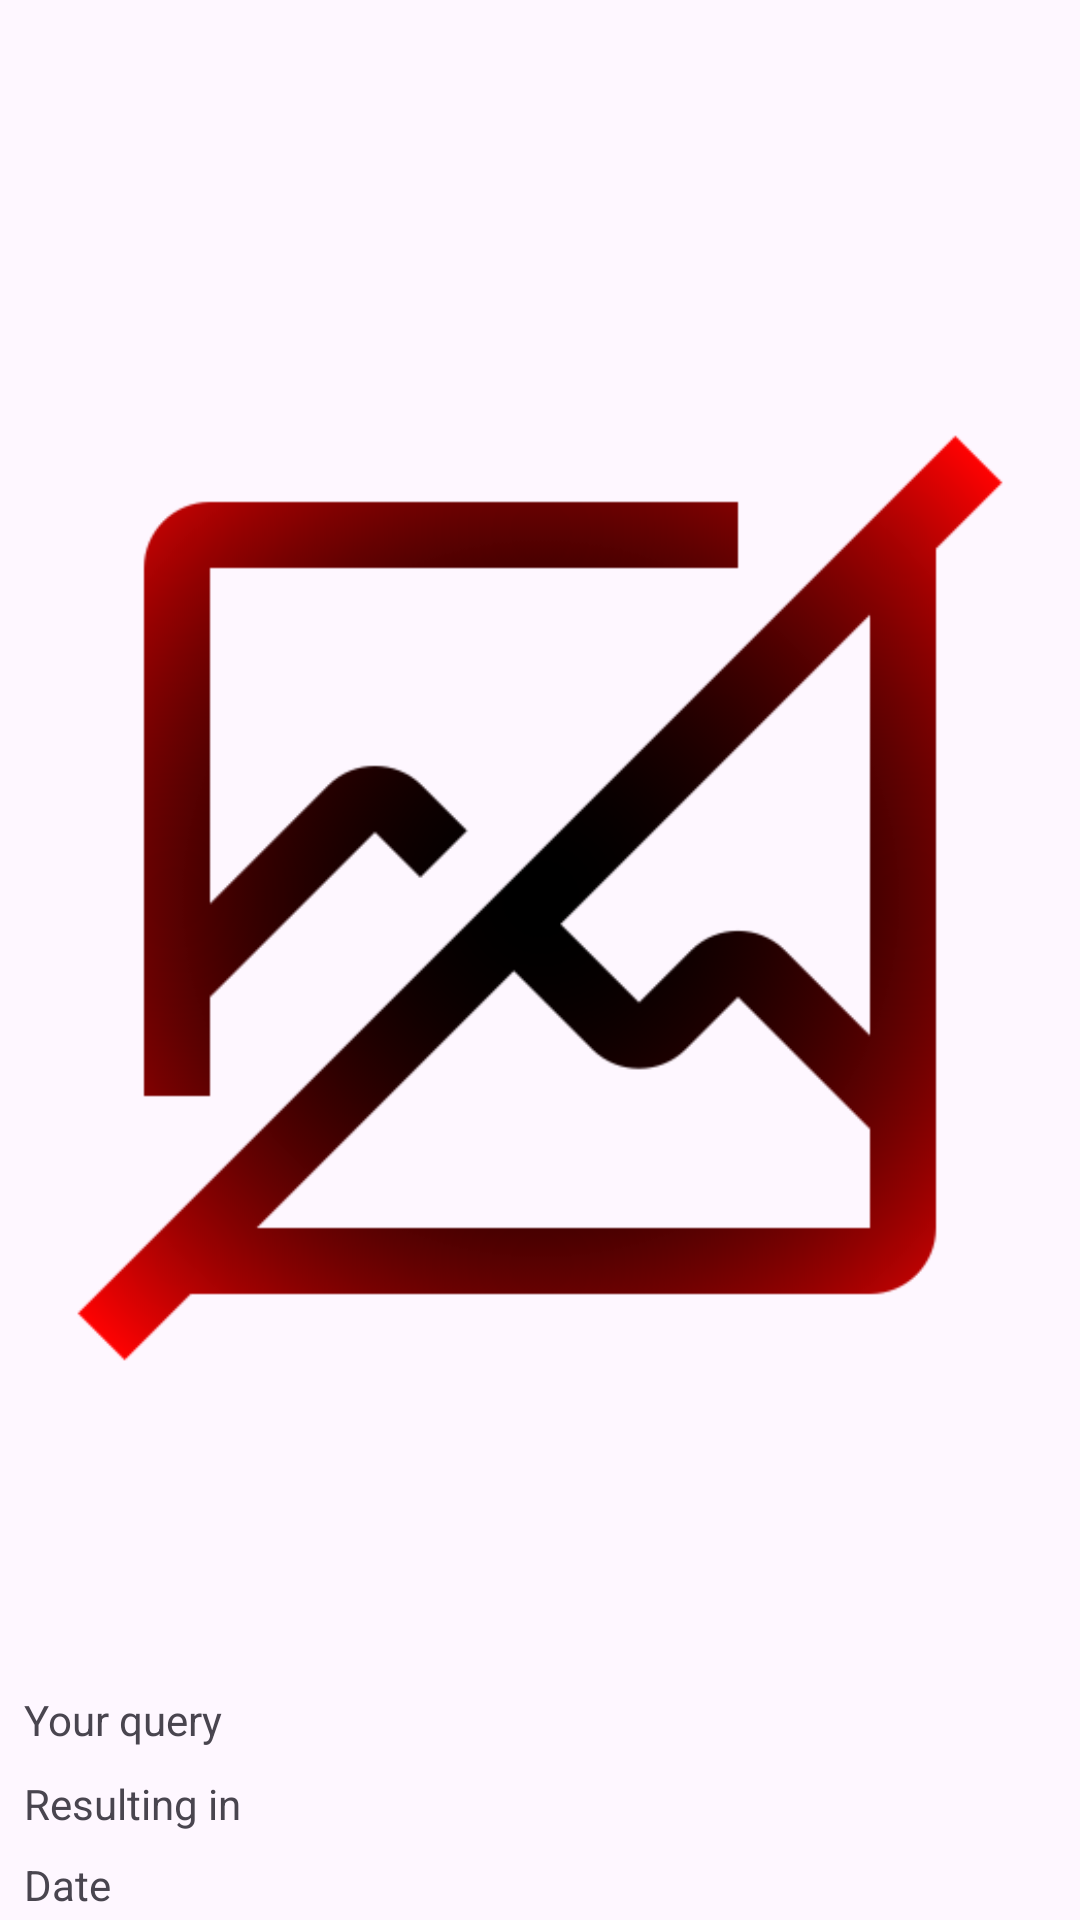

The Android layout XML behind this screen, and the referenced resources:
<!-- AndroidManifest.xml: application theme Theme.ai -->
<!-- res/layout/activity_receive_image.xml -->
<?xml version="1.0" encoding="utf-8"?>
<androidx.core.widget.NestedScrollView xmlns:android="http://schemas.android.com/apk/res/android"
    xmlns:tools="http://schemas.android.com/tools"
    android:layout_width="match_parent"
    android:layout_height="match_parent"
    tools:context=".fragment.ShowSentencesFragment">

    <LinearLayout
        android:layout_width="match_parent"
        android:layout_height="match_parent"
        android:orientation="vertical"
        android:padding="4dp">

        <TextView
            android:id="@+id/receive_title"
            android:paddingTop="2dp"
            android:paddingBottom="8dp"
            android:layout_width="wrap_content"
            android:layout_height="wrap_content"
            android:text=""
            android:textSize="22sp" />

        <ImageView
            android:id="@+id/receive_bitmap"
            android:layout_width="match_parent"
            android:layout_height="wrap_content"
            android:src="@drawable/no_image"
            android:contentDescription="@string/image_received_description" />

        <LinearLayout
            android:layout_width="match_parent"
            android:layout_height="wrap_content"
            android:padding="4dp"
            android:orientation="horizontal">

            <TextView
                android:layout_width="0dp"
                android:layout_height="wrap_content"
                android:layout_weight="0.25"
                android:text="@string/lbl_what_was_rendered" />

            <TextView
                android:id="@+id/what_was_rendered_value"
                android:layout_width="0dp"
                android:layout_height="wrap_content"
                android:layout_weight="0.75"
                android:paddingStart="4dp"
                android:paddingEnd="0dp"
                android:textSize="18sp"
                android:textIsSelectable="true"
                android:maxLines="4" />

        </LinearLayout>

        <LinearLayout
            android:layout_width="match_parent"
            android:layout_height="wrap_content"
            android:padding="4dp"
            android:orientation="horizontal">

            <TextView
                android:layout_width="0dp"
                android:layout_height="wrap_content"
                android:layout_weight="0.25"
                android:text="@string/lbl_what_was_rendered_query" />


            <TextView
                android:id="@+id/what_was_rendered_query_value"
                android:paddingStart="4dp"
                android:paddingEnd="0dp"
                android:layout_width="0dp"
                android:layout_height="wrap_content"
                android:layout_weight="0.75"
                android:textSize="14sp"
                android:textColor="@color/lightGrayTransparent"
                android:textIsSelectable="true"
                android:maxLines="99" />

        </LinearLayout>
        
        <LinearLayout
            android:layout_width="match_parent"
            android:layout_height="wrap_content"
            android:orientation="horizontal"
            android:padding="4dp">

            <TextView
                android:layout_width="0dp"
                android:layout_height="wrap_content"
                android:layout_weight="0.25"
                android:text="@string/lbl_what_was_rendered_date" />

            <TextView
                android:id="@+id/what_was_rendered_date"
                android:paddingStart="4dp"
                android:paddingEnd="0dp"
                android:layout_width="0dp"
                android:layout_height="wrap_content"
                android:layout_weight="0.75" />

        </LinearLayout>

        <include layout="@layout/comp_render_models" />

        <LinearLayout
            android:layout_width="match_parent"
            android:layout_height="wrap_content"
            android:orientation="horizontal"
            android:padding="4dp">

        <Button
            android:id="@+id/btn_result_back"
            android:layout_width="0dp"
            android:layout_height="wrap_content"
            android:layout_weight="0.3"
            android:text="@string/cancel" />

        <Button
            android:id="@+id/btn_result_save"
            android:layout_width="0dp"
            android:layout_height="wrap_content"
            android:layout_marginStart="8dp"
            android:layout_weight="0.7"
            android:text="@string/result_save" />

        </LinearLayout>

    </LinearLayout>

</androidx.core.widget.NestedScrollView>
<!-- res/layout/comp_render_models.xml (included above) -->
<?xml version="1.0" encoding="utf-8"?>
<org.ww.ai.ui.inclues.RenderModelsLinearLayout
    xmlns:android="http://schemas.android.com/apk/res/android"
    xmlns:tools="http://schemas.android.com/tools"
    android:id="@+id/render_models_root"
    tools:horizontal_spacing="2dp"
    tools:vertical_spacing="2dp"
    android:layout_width="match_parent"
    android:layout_height="wrap_content"
    android:orientation="vertical">

    <LinearLayout
        android:id="@+id/linear_layout_add"
        android:layout_width="wrap_content"
        android:layout_height="wrap_content"
        android:orientation="horizontal">

    <ImageView
        android:id="@+id/imageview_btn_plus"
        android:layout_width="wrap_content"
        android:layout_height="wrap_content"
        android:padding="2dp"
        android:src="@drawable/plus_btn"
        tools:ignore="ContentDescription" />

        <Spinner
            android:id="@+id/spinner_render_model"
            android:layout_width="wrap_content"
            android:layout_height="wrap_content"
            android:paddingTop="2dp"
            android:paddingBottom="0dp"/>
        <EditText
            android:id="@+id/render_costs"
            android:layout_width="32dp"
            android:layout_height="wrap_content"
            android:background="@drawable/small_edit_rounded"
            android:textSize="14sp"
            android:paddingStart="2dp"
            android:paddingTop="2dp"
            android:paddingBottom="2dp"
            android:paddingEnd="0dp"
            android:letterSpacing="0.3"
            android:text="3"
            android:inputType="number"
            android:maxLength="3"
            android:maxLines="1"
            tools:ignore="Autofill,HardcodedText" />
        <TextView
            android:layout_width="wrap_content"
            android:layout_height="wrap_content"
            android:textSize="14sp"
            android:paddingStart="4dp"
            android:paddingEnd="0dp"
            android:text="credits"
            tools:ignore="HardcodedText" />

    </LinearLayout>

    <com.google.android.flexbox.FlexboxLayout
        xmlns:app="http://schemas.android.com/apk/res-auto"
        android:id="@+id/flex_bos_layout_tags"
        android:layout_width="wrap_content"
        android:layout_height="wrap_content"
        app:flexWrap="wrap"
        app:flexDirection="row"
        app:alignItems="flex_start">
    </com.google.android.flexbox.FlexboxLayout>

</org.ww.ai.ui.inclues.RenderModelsLinearLayout>
<!-- resources referenced by this layout -->
<resources>
  <color name="lightGrayTransparent">#80909090</color>
  <!-- drawable no_image: png bitmap (drawable, 112935 bytes) -->
  <!-- drawable plus_btn: png bitmap (drawable, 313 bytes) -->
  <!-- drawable small_edit_rounded (drawable) -->
  <?xml version="1.0" encoding="utf-8"?>
  <layer-list xmlns:android="http://schemas.android.com/apk/res/android">
      <item
          android:bottom="1dp"
          android:left="1dp"
          android:right="1dp"
          android:top="1dp">
          <shape android:shape="rectangle">
              <stroke
                  android:width="1dp"
                  android:color="@android:color/black" />
          </shape>
      </item>
  </layer-list>
  <string name="cancel">Cancel</string>
  <string name="image_received_description">Image you pasted</string>
  <string name="lbl_what_was_rendered">Your query</string>
  <string name="lbl_what_was_rendered_date">Date</string>
  <string name="lbl_what_was_rendered_query">Resulting in</string>
  <string name="result_save">Save</string>
  <style name="Theme.ai" parent="Theme.MaterialComponents.DayNight.DarkActionBar">
          
          <item name="colorPrimary">@color/purple_500</item>
          <item name="colorPrimaryVariant">@color/purple_700</item>
          <item name="colorOnPrimary">@color/white</item>
          
          <item name="colorSecondary">@color/teal_200</item>
          <item name="colorSecondaryVariant">@color/teal_700</item>
          <item name="colorOnSecondary">@color/black</item>
          
          <item name="android:statusBarColor">?attr/colorPrimaryVariant</item>
          
      </style>
  <color name="purple_500">#FF6200EE</color>
  <color name="purple_700">#FF3700B3</color>
  <color name="white">#FFFFFFFF</color>
  <color name="teal_200">#FF03DAC5</color>
  <color name="teal_700">#FF018786</color>
  <color name="black">#FF000000</color>
</resources>
